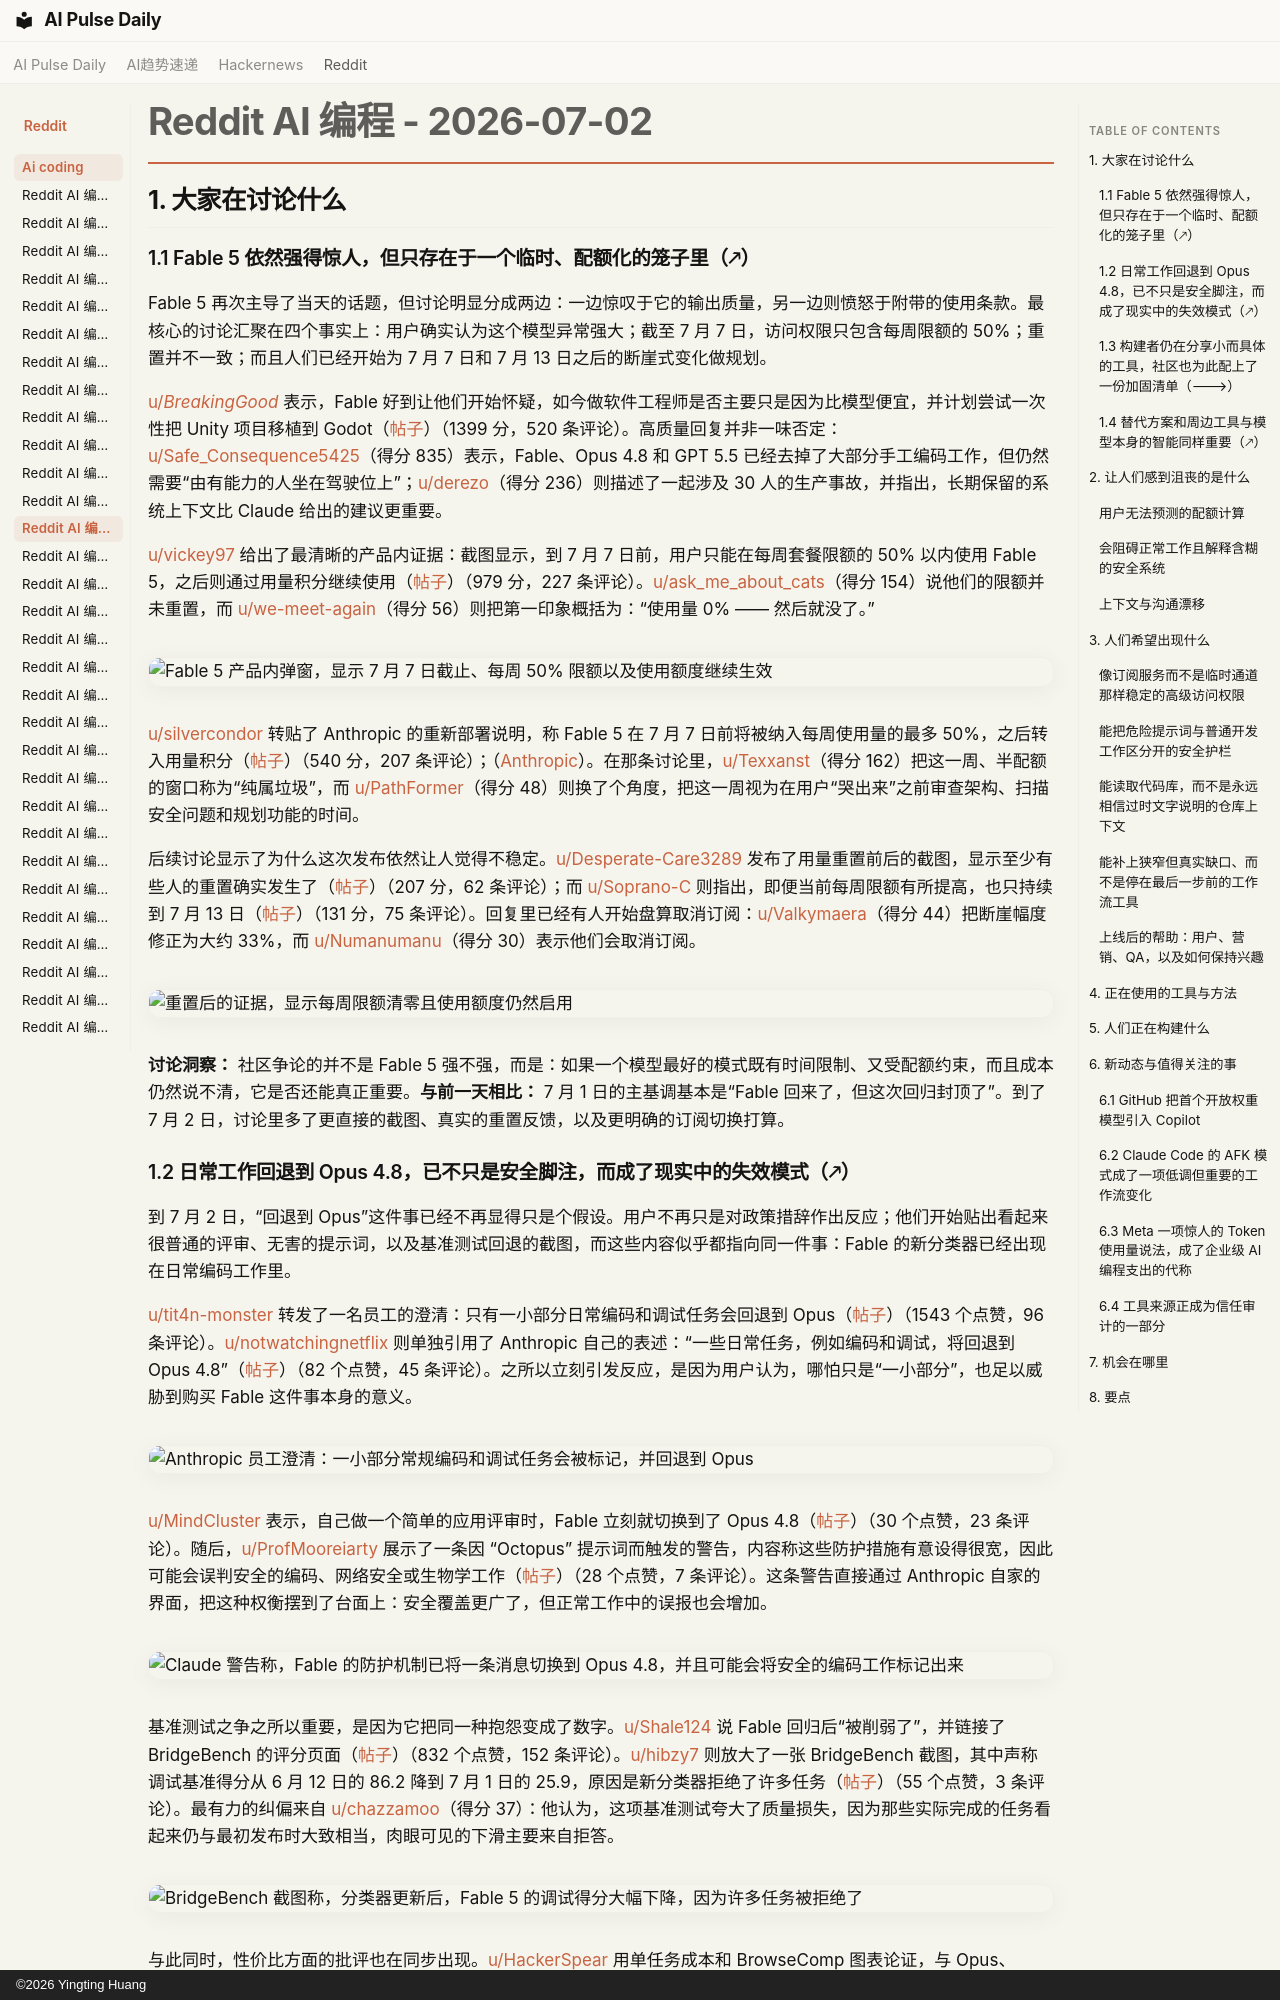

repository: vibewatch/vibewatch.github.io · page: reddit/ai-coding/2026-07-02.zh/index.html · generator: mkdocs · copyright: ©2026 Yingting Huang

# Reddit AI 编程 - 2026-07-02

## 1. 大家在讨论什么

### 1.1 Fable 5 依然强得惊人，但只存在于一个临时、配额化的笼子里（🡕）

Fable 5 再次主导了当天的话题，但讨论明显分成两边：一边惊叹于它的输出质量，另一边则愤怒于附带的使用条款。最核心的讨论汇聚在四个事实上：用户确实认为这个模型异常强大；截至 7 月 7 日，访问权限只包含每周限额的 50%；重置并不一致；而且人们已经开始为 7 月 7 日和 7 月 13 日之后的断崖式变化做规划。

[u/_BreakingGood_](https://www.reddit.com/user/_BreakingGood_) 表示，Fable 好到让他们开始怀疑，如今做软件工程师是否主要只是因为比模型便宜，并计划尝试一次性把 Unity 项目移植到 Godot（[帖子](https://www.reddit.com/r/ClaudeCode/comments/1ul74ti/ok_ill_admit_it_at_this_point_fable_is_good/)）（1399 分，520 条评论）。高质量回复并非一味否定：[u/Safe_Consequence5425](https://www.reddit.com/user/Safe_Consequence5425)（得分 835）表示，Fable、Opus 4.8 和 GPT 5.5 已经去掉了大部分手工编码工作，但仍然需要“由有能力的人坐在驾驶位上”；[u/derezo](https://www.reddit.com/user/derezo)（得分 236）则描述了一起涉及 30 人的生产事故，并指出，长期保留的系统上下文比 Claude 给出的建议更重要。

[u/vickey97](https://www.reddit.com/user/vickey97) 给出了最清晰的产品内证据：截图显示，到 7 月 7 日前，用户只能在每周套餐限额的 50% 以内使用 Fable 5，之后则通过用量积分继续使用（[帖子](https://www.reddit.com/r/ClaudeCode/comments/1ukvhx1/its_here/)）（979 分，227 条评论）。[u/ask_me_about_cats](https://www.reddit.com/user/ask_me_about_cats)（得分 154）说他们的限额并未重置，而 [u/we-meet-again](https://www.reddit.com/user/we-meet-again)（得分 56）则把第一印象概括为：“使用量 0% —— 然后就没了。”

![Fable 5 产品内弹窗，显示 7 月 7 日截止、每周 50% 限额以及使用额度继续生效](https://preview.redd.it/5oq4myqd9oah1.png?width=1678&format=png&auto=webp&s=4a3aa91cfe932c634c2257b233c661cee8b97ce0)

[u/silvercondor](https://www.reddit.com/user/silvercondor) 转贴了 Anthropic 的重新部署说明，称 Fable 5 在 7 月 7 日前将被纳入每周使用量的最多 50%，之后转入用量积分（[帖子](https://www.reddit.com/r/ClaudeCode/comments/1uka6mo/fable_avaliable_for_plans_until_7jul_after_which/)）（540 分，207 条评论）；（[Anthropic](https://www.anthropic.com/news/redeploying-fable-5)）。在那条讨论里，[u/Texxanst](https://www.reddit.com/user/Texxanst)（得分 162）把这一周、半配额的窗口称为“纯属垃圾”，而 [u/PathFormer](https://www.reddit.com/user/PathFormer)（得分 48）则换了个角度，把这一周视为在用户“哭出来”之前审查架构、扫描安全问题和规划功能的时间。

后续讨论显示了为什么这次发布依然让人觉得不稳定。[u/Desperate-Care3289](https://www.reddit.com/user/Desperate-Care3289) 发布了用量重置前后的截图，显示至少有些人的重置确实发生了（[帖子](https://www.reddit.com/r/ClaudeCode/comments/1ukybv3/usage_reset/)）（207 分，62 条评论）；而 [u/Soprano-C](https://www.reddit.com/user/Soprano-C) 则指出，即便当前每周限额有所提高，也只持续到 7 月 13 日（[帖子](https://www.reddit.com/r/ClaudeCode/comments/1ulqemu/we_all_know_that_after_july_13_weekly_limits_will/)）（131 分，75 条评论）。回复里已经有人开始盘算取消订阅：[u/Valkymaera](https://www.reddit.com/user/Valkymaera)（得分 44）把断崖幅度修正为大约 33%，而 [u/Numanumanu](https://www.reddit.com/user/Numanumanu)（得分 30）表示他们会取消订阅。

![重置后的证据，显示每周限额清零且使用额度仍然启用](https://preview.redd.it/myxu3ijktoah1.png?width=673&format=png&auto=webp&s=c7ed131005a1f221d9a1f3033a3879a54ab83289)

**讨论洞察：** 社区争论的并不是 Fable 5 强不强，而是：如果一个模型最好的模式既有时间限制、又受配额约束，而且成本仍然说不清，它是否还能真正重要。**与前一天相比：** 7 月 1 日的主基调基本是“Fable 回来了，但这次回归封顶了”。到了 7 月 2 日，讨论里多了更直接的截图、真实的重置反馈，以及更明确的订阅切换打算。
